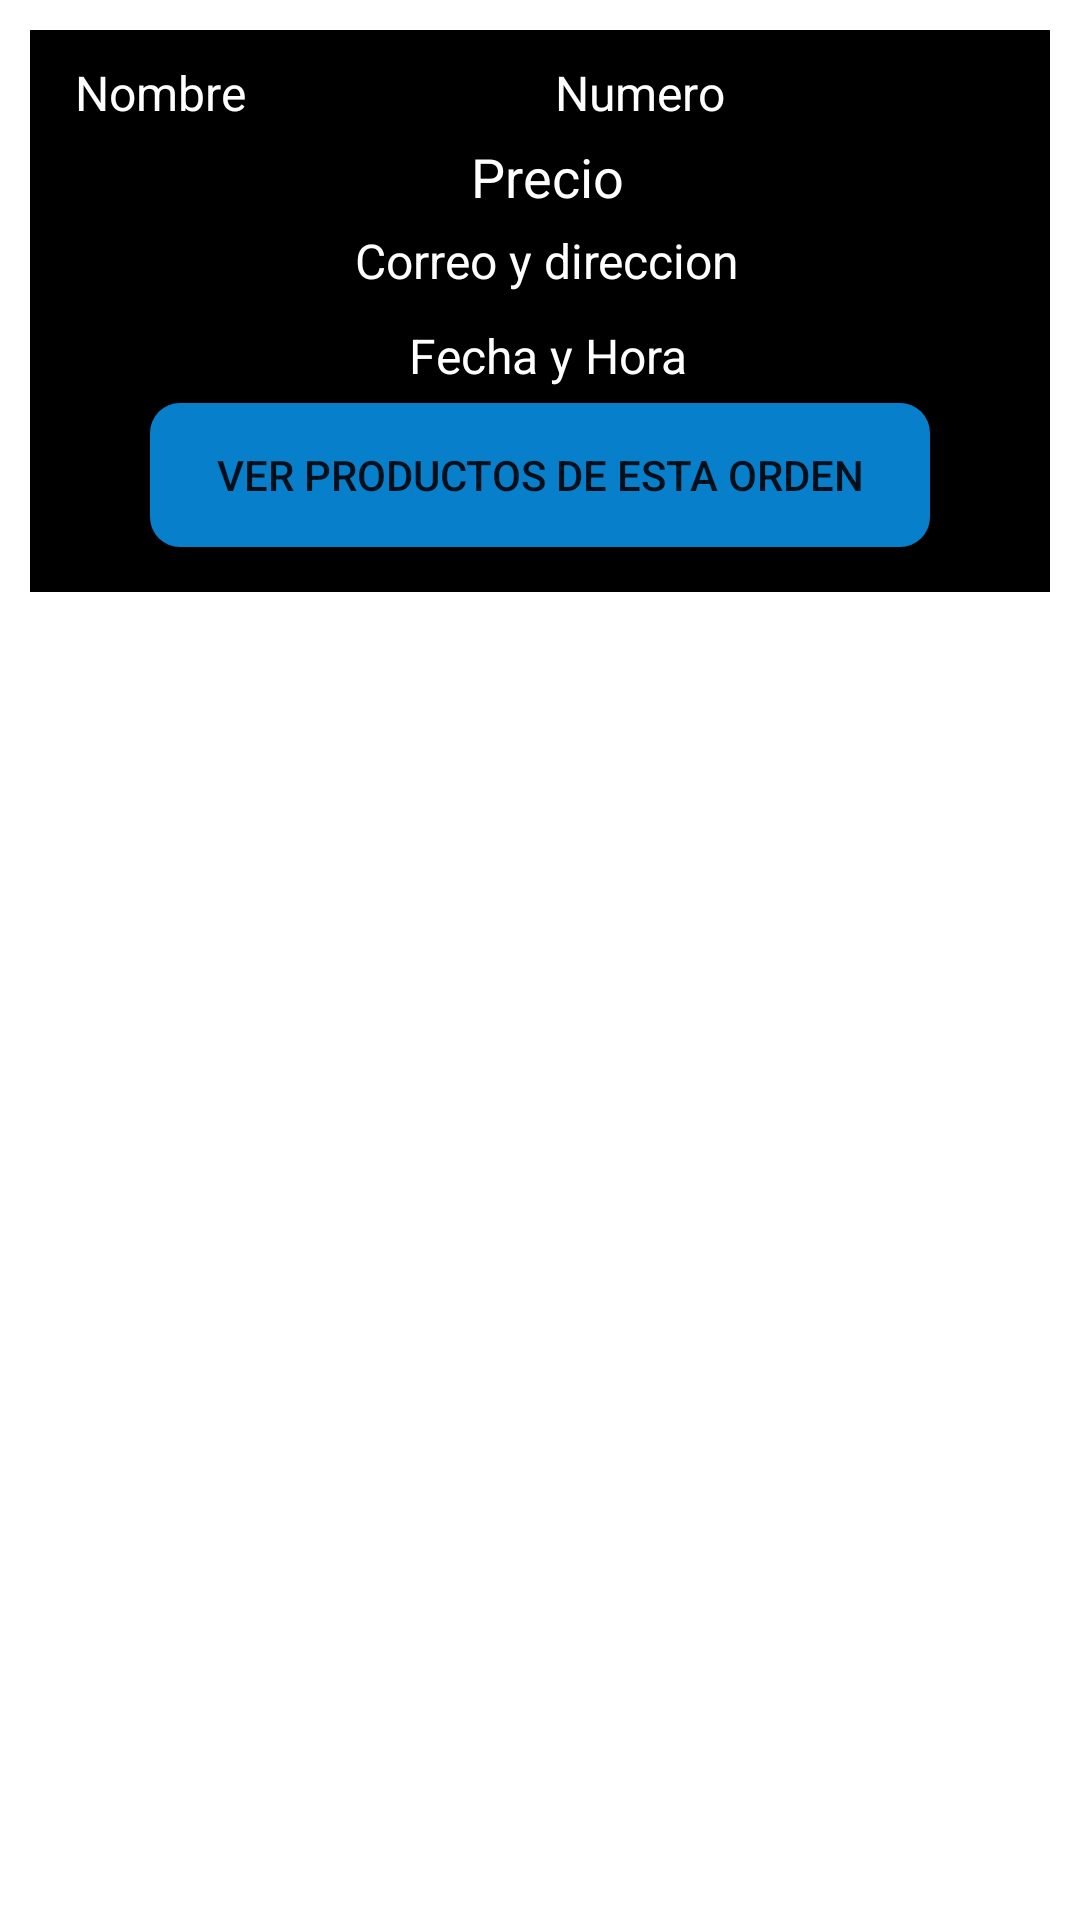

Layout XML and referenced resources for this Android screen:
<!-- AndroidManifest.xml: application theme Theme.Zapateria -->
<!-- res/layout/ordenes_layout.xml -->
<?xml version="1.0" encoding="utf-8"?>
<RelativeLayout xmlns:android="http://schemas.android.com/apk/res/android"
    android:layout_width="match_parent"
    android:layout_height="match_parent">

    <RelativeLayout
        android:layout_width="match_parent"
        android:layout_height="wrap_content"
        android:padding="10dp"
        android:layout_margin="10dp"
        android:background="@color/black">

        <TextView
            android:id="@+id/ordenname"
            android:layout_width="100dp"
            android:layout_height="wrap_content"
            android:text="Nombre"
            android:textColor="@color/white"
            android:layout_marginLeft="5dp"
            android:textSize="16dp"/>
        <TextView
            android:id="@+id/ordenphone"
            android:layout_width="150dp"
            android:layout_height="wrap_content"
            android:text="Numero"
            android:textColor="@color/white"
            android:layout_alignParentEnd="true"
            android:textSize="16dp"
            android:layout_marginRight="5dp"/>

        <TextView
            android:id="@+id/ordenprecio"
            android:layout_width="match_parent"
            android:layout_height="wrap_content"
            android:text="Precio"
            android:layout_marginLeft="5dp"
            android:textSize="18dp"
            android:textColor="@color/white"
            android:gravity="center"
            android:layout_below="@+id/ordenname"
            android:layout_marginTop="5dp" />

        <TextView
            android:id="@+id/ordencorreodir"
            android:layout_width="match_parent"
            android:layout_height="wrap_content"
            android:text="Correo y direccion"
            android:layout_marginLeft="5dp"
            android:textSize="16dp"
            android:textColor="@color/white"
            android:gravity="center"
            android:layout_below="@+id/ordenprecio"
            android:layout_marginTop="5dp" />
        <TextView
            android:id="@+id/ordenfecha"
            android:layout_width="match_parent"
            android:layout_height="wrap_content"
            android:text="Fecha y Hora"
            android:layout_marginLeft="5dp"
            android:textSize="16dp"
            android:textColor="@color/white"
            android:gravity="center"
            android:layout_below="@+id/ordencorreodir"
            android:layout_marginTop="10dp" />

        <Button
            android:id="@+id/verproductosorden"
            android:layout_width="match_parent"
            android:layout_height="wrap_content"
            android:layout_below="@id/ordenfecha"
            android:text="VER PRODUCTOS DE ESTA ORDEN"
            android:background="@drawable/botones2"
            android:layout_marginRight="30dp"
            android:layout_marginLeft="30dp"
            android:layout_marginTop="5dp"
            android:layout_marginBottom="5dp" />


    </RelativeLayout>


</RelativeLayout>
<!-- resources referenced by this layout -->
<resources>
  <color name="black">#FF000000</color>
  <color name="white">#FFFFFFFF</color>
  <!-- drawable botones2 (drawable) -->
  <?xml version="1.0" encoding="utf-8"?>
  <shape xmlns:android="http://schemas.android.com/apk/res/android">
          <solid android:color="#077FCA">
          </solid>
  
      <corners android:radius="10dp"></corners>
  </shape>
  <style name="Theme.Zapateria" parent="Theme.MaterialComponents.DayNight.DarkActionBar">
          
          <item name="colorPrimary">@color/purple_500</item>
          <item name="colorPrimaryVariant">@color/purple_700</item>
          <item name="colorOnPrimary">@color/white</item>
          
          <item name="colorSecondary">@color/teal_200</item>
          <item name="colorSecondaryVariant">@color/teal_700</item>
          <item name="colorOnSecondary">@color/black</item>
          
          <item name="android:statusBarColor" tools:targetApi="l">?attr/colorPrimaryVariant</item>
          
      </style>
  <color name="purple_500">#F36C04</color>
  <color name="purple_700">#FF3700B3</color>
  <color name="teal_200">#FF03DAC5</color>
  <color name="teal_700">#FF018786</color>
</resources>
